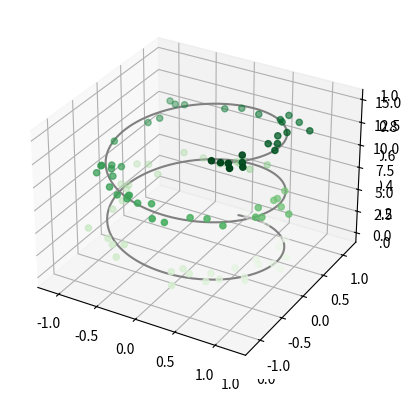
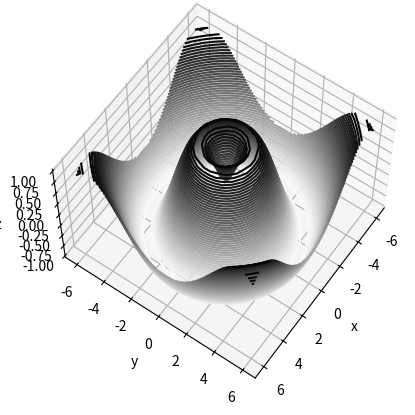
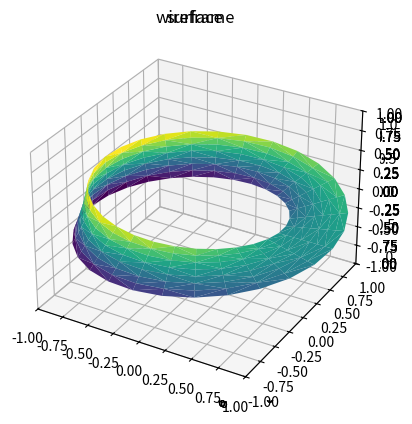

These figures' Python source, in order:
from mpl_toolkits import mplot3d

get_ipython().magic('matplotlib inline')
import numpy as np
import matplotlib.pyplot as plt

fig = plt.figure()
ax = plt.axes(projection='3d')

ax = plt.axes(projection='3d')

# Data for a three-dimensional line
zline = np.linspace(0, 15, 1000)
xline = np.sin(zline)
yline = np.cos(zline)
ax.plot3D(xline, yline, zline, 'gray')

# Data for three-dimensional scattered points
zdata = 15 * np.random.random(100)
xdata = np.sin(zdata) + 0.1 * np.random.randn(100)
ydata = np.cos(zdata) + 0.1 * np.random.randn(100)
ax.scatter3D(xdata, ydata, zdata, c=zdata, cmap='Greens');

def f(x, y):
    return np.sin(np.sqrt(x ** 2 + y ** 2))

x = np.linspace(-6, 6, 30)
y = np.linspace(-6, 6, 30)

X, Y = np.meshgrid(x, y)
Z = f(X, Y)

fig = plt.figure()
ax = plt.axes(projection='3d')
ax.contour3D(X, Y, Z, 50, cmap='binary')
ax.set_xlabel('x')
ax.set_ylabel('y')
ax.set_zlabel('z');

ax.view_init(60, 35)
fig

fig = plt.figure()
ax = plt.axes(projection='3d')
ax.plot_wireframe(X, Y, Z, color='black')
ax.set_title('wireframe');

ax = plt.axes(projection='3d')
ax.plot_surface(X, Y, Z, rstride=1, cstride=1, cmap='viridis', edgecolor='none')
ax.set_title('surface');

r = np.linspace(0, 6, 20)
theta = np.linspace(-0.9 * np.pi, 0.8 * np.pi, 40)
r, theta = np.meshgrid(r, theta)

X = r * np.sin(theta)
Y = r * np.cos(theta)
Z = f(X, Y)

ax = plt.axes(projection='3d')
ax.plot_surface(X, Y, Z, rstride=1, cstride=1,
                cmap='viridis', edgecolor='none');

theta = 2 * np.pi * np.random.random(1000)
r = 6 * np.random.random(1000)
x = np.ravel(r * np.sin(theta))
y = np.ravel(r * np.cos(theta))
z = f(x, y)

ax = plt.axes(projection='3d')
ax.scatter(x, y, z, c=z, cmap='viridis', linewidth=0.5);

ax = plt.axes(projection='3d')
ax.plot_trisurf(x, y, z,
                cmap='viridis', edgecolor='none');

theta = np.linspace(0, 2 * np.pi, 30)
w = np.linspace(-0.25, 0.25, 8)
w, theta = np.meshgrid(w, theta)

phi = 0.5 * theta

# radius in x-y plane
r = 1 + w * np.cos(phi)

x = np.ravel(r * np.cos(theta))
y = np.ravel(r * np.sin(theta))
z = np.ravel(w * np.sin(phi))

# triangulate in the underlying parametrization
from matplotlib.tri import Triangulation
tri = Triangulation(np.ravel(w), np.ravel(theta))

ax = plt.axes(projection='3d')
ax.plot_trisurf(x, y, z, triangles=tri.triangles,
                cmap='viridis', linewidths=0.2);

ax.set_xlim(-1, 1); ax.set_ylim(-1, 1); ax.set_zlim(-1, 1);

